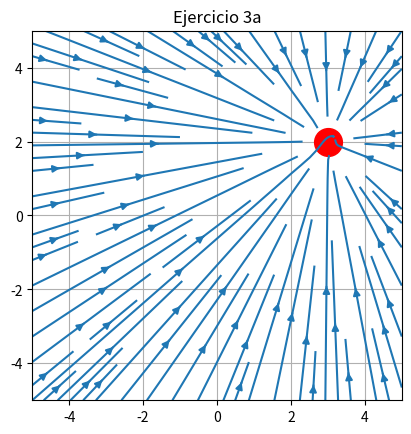

Here is the Python script that generated this plot:
import numpy as np
import matplotlib.pyplot as plt

# Variables
# Position of the particle
a, b = 3, 2

# Charge of the particle
q = -3e-6


# Constants
K = 9e+9



def ex_3a():
    # Domain of the vector field
    x, y = np.meshgrid(np.linspace(-5, +5, 30), np.linspace(-5, +5, 30))
    # The vector field
    u, v = K*q*(x-a)/np.sqrt((x-a)**2 + (y-b)**2)**3, K*q*(y-b)/np.sqrt((x-a)**2 + (y-b)**2)**3

    # Plot the particle
    plt.plot(a, b, 'ro', markersize=20)

    # Plot the function via streamplot
    plt.streamplot(x, y, u, v)
    plt.title('Ejercicio 3a')
    plt.grid(True)
    plt.gca().set_aspect('equal')

    # Display the plot
    plt.show()

if __name__ == '__main__':
    ex_3a()
